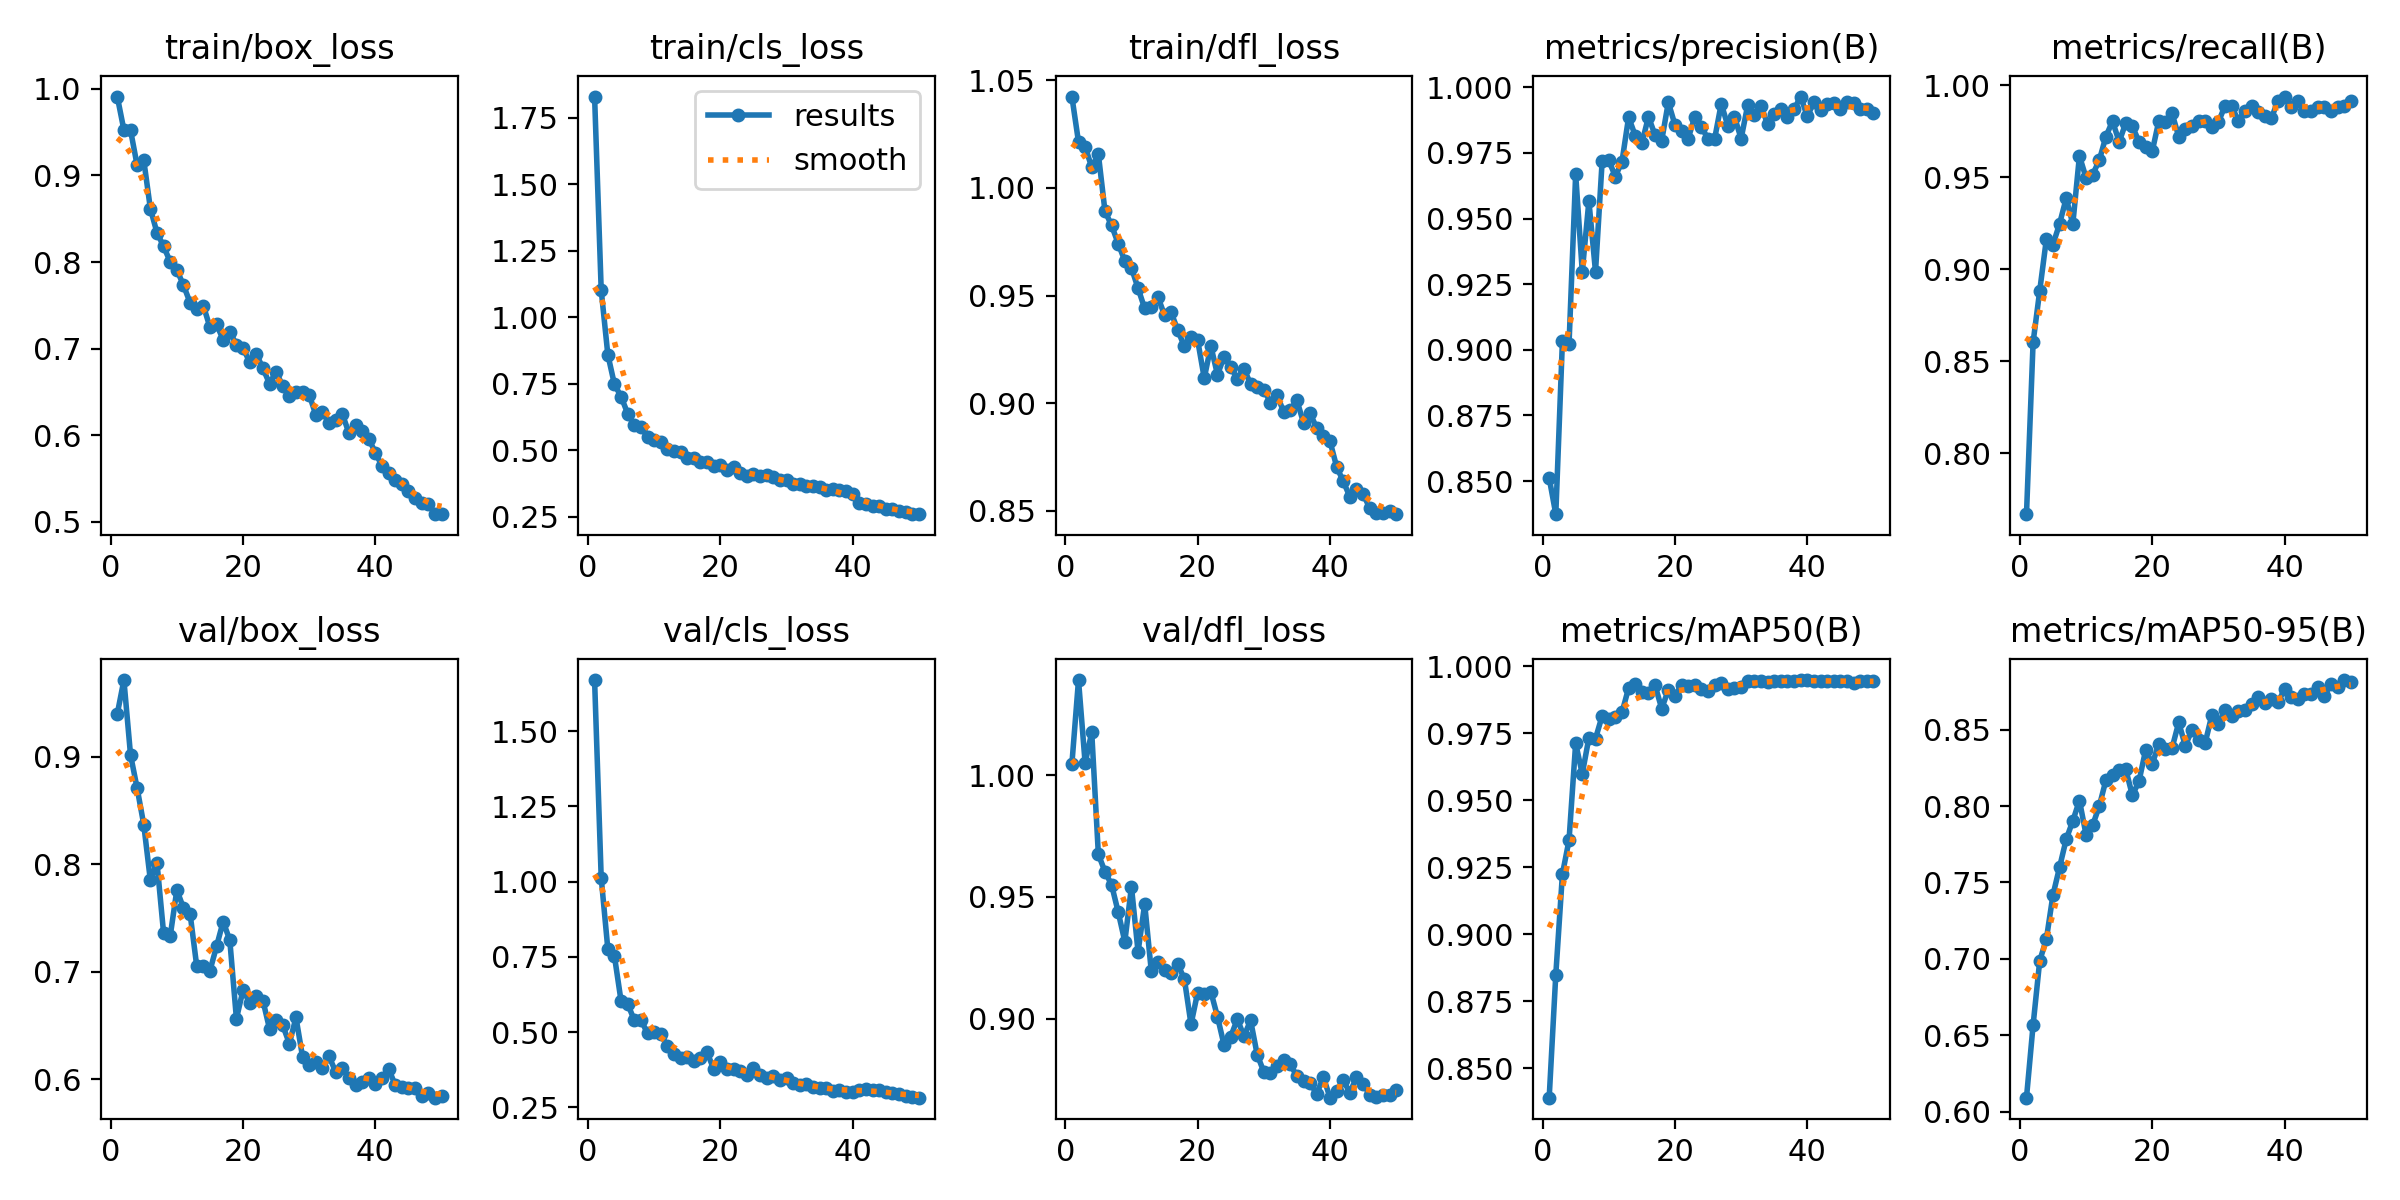

The data file committed next to this chart (first rows):
epoch, time, train/box_loss, train/cls_loss, train/dfl_loss, metrics/precision(B), metrics/recall(B), metrics/mAP50(B), metrics/mAP50-95(B), val/box_loss, val/cls_loss, val/dfl_loss, lr/pg0, lr/pg1, lr/pg2
1, 23.54, 0.9912, 1.83, 1.042, 0.8512, 0.7669, 0.839, 0.6091, 0.9398, 1.67, 1.005, 0.0006611, 0.0006611, 0.0006611
2, 40.52, 0.9525, 1.102, 1.021, 0.8374, 0.8603, 0.885, 0.6567, 0.9712, 1.012, 1.039, 0.001301, 0.001301, 0.001301
3, 57.06, 0.9524, 0.8594, 1.019, 0.9033, 0.8883, 0.9224, 0.6987, 0.9017, 0.7764, 1.005, 0.001915, 0.001915, 0.001915
4, 73.05, 0.9117, 0.7473, 1.01, 0.9023, 0.9162, 0.9351, 0.7128, 0.8707, 0.7524, 1.018, 0.001881, 0.001881, 0.001881
5, 89.31, 0.9176, 0.7015, 1.016, 0.9669, 0.9134, 0.9713, 0.7418, 0.8369, 0.6032, 0.9675, 0.001842, 0.001842, 0.001842
6, 105.6, 0.8616, 0.6376, 0.9892, 0.9298, 0.9247, 0.9598, 0.76, 0.785, 0.5934, 0.9604, 0.001802, 0.001802, 0.001802
7, 121.8, 0.8338, 0.5928, 0.9826, 0.9567, 0.9385, 0.9733, 0.7783, 0.8013, 0.5393, 0.955, 0.001762, 0.001762, 0.001762
8, 138.3, 0.8182, 0.5852, 0.9741, 0.9297, 0.9246, 0.973, 0.7903, 0.7359, 0.5403, 0.9438, 0.001723, 0.001723, 0.001723
9, 154.7, 0.8002, 0.5512, 0.9661, 0.9718, 0.9615, 0.9814, 0.8037, 0.7334, 0.4959, 0.9317, 0.001683, 0.001683, 0.001683
10, 170.7, 0.7909, 0.5369, 0.9629, 0.9722, 0.9497, 0.9801, 0.7813, 0.7761, 0.5007, 0.9542, 0.001644, 0.001644, 0.001644
11, 186.7, 0.7732, 0.5288, 0.9534, 0.966, 0.9514, 0.981, 0.7875, 0.7593, 0.4944, 0.9275, 0.001604, 0.001604, 0.001604
12, 202.7, 0.753, 0.503, 0.944, 0.9717, 0.9592, 0.9828, 0.8, 0.7541, 0.452, 0.9471, 0.001564, 0.001564, 0.001564
13, 218.9, 0.746, 0.495, 0.9449, 0.9886, 0.9721, 0.9919, 0.817, 0.7055, 0.4269, 0.9195, 0.001525, 0.001525, 0.001525
14, 235.1, 0.7497, 0.4927, 0.9493, 0.9816, 0.9805, 0.9934, 0.8205, 0.7056, 0.413, 0.9235, 0.001485, 0.001485, 0.001485
15, 251.3, 0.7247, 0.4707, 0.941, 0.9787, 0.9693, 0.9904, 0.8237, 0.701, 0.4186, 0.9199, 0.001446, 0.001446, 0.001446
16, 267.8, 0.7278, 0.4718, 0.9422, 0.9887, 0.9794, 0.99, 0.8241, 0.7238, 0.4031, 0.9186, 0.001406, 0.001406, 0.001406
17, 284.1, 0.7103, 0.4552, 0.9339, 0.9818, 0.9777, 0.9928, 0.8071, 0.7468, 0.413, 0.9224, 0.001366, 0.001366, 0.001366
18, 300.7, 0.7192, 0.455, 0.9264, 0.9797, 0.9693, 0.9842, 0.8163, 0.7294, 0.4321, 0.9162, 0.001327, 0.001327, 0.001327
19, 317.6, 0.7046, 0.4398, 0.931, 0.9942, 0.9662, 0.9911, 0.8367, 0.6565, 0.3771, 0.8977, 0.001287, 0.001287, 0.001287
20, 334.3, 0.7001, 0.4425, 0.9294, 0.9857, 0.9641, 0.989, 0.8276, 0.6829, 0.399, 0.9108, 0.001248, 0.001248, 0.001248
21, 350.9, 0.6848, 0.4244, 0.9117, 0.9832, 0.9806, 0.993, 0.8408, 0.6713, 0.3758, 0.9102, 0.001208, 0.001208, 0.001208
22, 367.8, 0.6941, 0.4374, 0.9266, 0.9804, 0.98, 0.9927, 0.8372, 0.678, 0.3786, 0.9111, 0.001168, 0.001168, 0.001168
23, 384.7, 0.6772, 0.4138, 0.9133, 0.9888, 0.9846, 0.9928, 0.8381, 0.6734, 0.3704, 0.9008, 0.001129, 0.001129, 0.001129
24, 401.9, 0.6596, 0.4044, 0.9217, 0.9848, 0.9721, 0.9915, 0.8548, 0.6472, 0.3588, 0.8891, 0.001089, 0.001089, 0.001089
25, 419.1, 0.6734, 0.412, 0.9168, 0.9804, 0.9763, 0.9909, 0.8396, 0.6551, 0.3801, 0.8926, 0.00105, 0.00105, 0.00105
26, 436.4, 0.6567, 0.4016, 0.9114, 0.9804, 0.9777, 0.9929, 0.8499, 0.6504, 0.3583, 0.8998, 0.00101, 0.00101, 0.00101
27, 453.5, 0.6458, 0.4049, 0.9161, 0.9937, 0.9805, 0.9938, 0.8435, 0.6333, 0.3471, 0.8928, 0.0009704, 0.0009704, 0.0009704
28, 470.5, 0.6501, 0.3983, 0.9089, 0.9852, 0.9805, 0.9917, 0.8414, 0.6576, 0.3547, 0.8993, 0.0009308, 0.0009308, 0.0009308
29, 488.3, 0.6501, 0.3886, 0.9075, 0.9887, 0.9775, 0.9918, 0.8595, 0.6208, 0.3394, 0.8853, 0.0008912, 0.0008912, 0.0008912
30, 505.2, 0.6468, 0.3873, 0.9064, 0.9804, 0.98, 0.9923, 0.8535, 0.6138, 0.3462, 0.8782, 0.0008516, 0.0008516, 0.0008516
31, 522.5, 0.6233, 0.3738, 0.9003, 0.9932, 0.9888, 0.9944, 0.8633, 0.6159, 0.3309, 0.8778, 0.000812, 0.000812, 0.000812
32, 539.8, 0.6265, 0.3746, 0.9037, 0.9895, 0.9888, 0.9944, 0.8591, 0.6102, 0.3251, 0.8806, 0.0007724, 0.0007724, 0.0007724
33, 557.2, 0.6146, 0.3634, 0.8961, 0.993, 0.9805, 0.9947, 0.8625, 0.6214, 0.328, 0.8831, 0.0007328, 0.0007328, 0.0007328
34, 574.8, 0.6175, 0.3651, 0.897, 0.9859, 0.986, 0.994, 0.8627, 0.607, 0.3163, 0.8813, 0.0006932, 0.0006932, 0.0006932
35, 592.1, 0.6245, 0.3631, 0.9013, 0.9898, 0.9888, 0.9946, 0.8667, 0.6109, 0.3127, 0.8764, 0.0006536, 0.0006536, 0.0006536
36, 609.5, 0.6024, 0.3509, 0.891, 0.9916, 0.9854, 0.9944, 0.8716, 0.6016, 0.3128, 0.8743, 0.000614, 0.000614, 0.000614
37, 626.4, 0.6116, 0.3529, 0.8953, 0.9888, 0.9834, 0.9946, 0.8678, 0.595, 0.3054, 0.8736, 0.0005744, 0.0005744, 0.0005744
38, 643.5, 0.6048, 0.3508, 0.8884, 0.9915, 0.9819, 0.9944, 0.8701, 0.5979, 0.3075, 0.8691, 0.0005348, 0.0005348, 0.0005348
39, 660.4, 0.5956, 0.3445, 0.885, 0.9964, 0.9916, 0.9947, 0.8679, 0.601, 0.3018, 0.8761, 0.0004952, 0.0004952, 0.0004952
40, 677.4, 0.5798, 0.3348, 0.8824, 0.9889, 0.9938, 0.9949, 0.8768, 0.5961, 0.3014, 0.8676, 0.0004556, 0.0004556, 0.0004556
41, 740.9, 0.5643, 0.3028, 0.8706, 0.9944, 0.9884, 0.9947, 0.8712, 0.6015, 0.3075, 0.8705, 0.000416, 0.000416, 0.000416
42, 757, 0.5559, 0.2987, 0.8638, 0.9914, 0.9916, 0.9945, 0.8699, 0.6099, 0.3105, 0.8748, 0.0003764, 0.0003764, 0.0003764
43, 773.1, 0.5484, 0.2912, 0.8566, 0.9938, 0.986, 0.9946, 0.8731, 0.5947, 0.3088, 0.8696, 0.0003368, 0.0003368, 0.0003368
44, 789, 0.5441, 0.2887, 0.8603, 0.9939, 0.986, 0.9946, 0.8737, 0.5926, 0.3064, 0.876, 0.0002972, 0.0002972, 0.0002972
45, 805, 0.5355, 0.2784, 0.8579, 0.9916, 0.9883, 0.9946, 0.8777, 0.5917, 0.2994, 0.8734, 0.0002576, 0.0002576, 0.0002576
46, 820.9, 0.527, 0.2781, 0.8513, 0.9944, 0.9883, 0.9946, 0.8719, 0.5923, 0.2987, 0.8689, 0.000218, 0.000218, 0.000218
47, 836.9, 0.5216, 0.2715, 0.8489, 0.9938, 0.986, 0.9937, 0.8802, 0.5842, 0.2951, 0.868, 0.0001784, 0.0001784, 0.0001784
48, 852.9, 0.5209, 0.2688, 0.8493, 0.9916, 0.9883, 0.9943, 0.8779, 0.5871, 0.289, 0.8686, 0.0001388, 0.0001388, 0.0001388
49, 869, 0.5094, 0.2602, 0.85, 0.9916, 0.9886, 0.9944, 0.8826, 0.5831, 0.2856, 0.8688, 9.92e-05, 9.92e-05, 9.92e-05
50, 885, 0.5087, 0.2592, 0.8485, 0.9902, 0.9916, 0.9946, 0.8813, 0.5849, 0.2819, 0.8709, 5.96e-05, 5.96e-05, 5.96e-05
